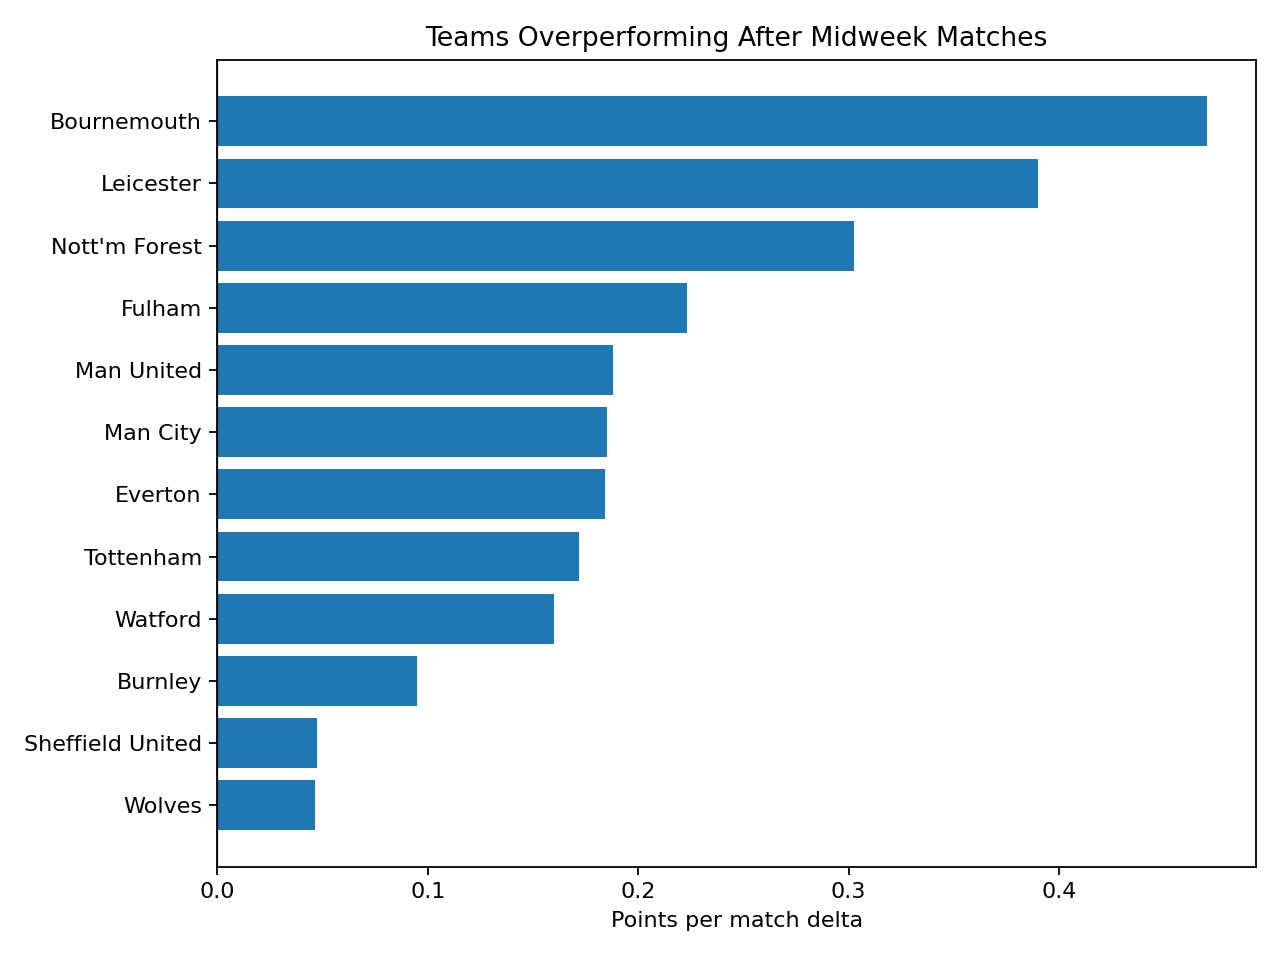

Data behind this chart, as committed beside it:
team, matches_after_midweek, points_per_match_after_midweek, points_per_match_normal, midweek_points_delta
Bournemouth, 34, 1.529, 1.059, 0.4701
Leicester, 45, 1.556, 1.166, 0.39
Nott'm Forest, 24, 1.458, 1.156, 0.3028
Fulham, 36, 1.361, 1.138, 0.2232
Man United, 60, 1.783, 1.595, 0.1881
Man City, 55, 2.382, 2.197, 0.1853
Everton, 55, 1.364, 1.179, 0.1844
Tottenham, 58, 1.69, 1.518, 0.172
Watford, 22, 0.8636, 0.7037, 0.1599
Burnley, 45, 1.067, 0.972, 0.0947
Sheffield United, 27, 0.8519, 0.8046, 0.04725
Wolves, 46, 1.283, 1.236, 0.04634
Ipswich, 5, 0.6, 0.5758, 0.02424
Southampton, 45, 0.9111, 0.9034, 0.007663
Leeds, 27, 1.111, 1.126, -0.01533
Luton, 11, 0.6364, 0.7037, -0.06734
Liverpool, 56, 2.107, 2.18, -0.07309
West Brom, 13, 0.6154, 0.72, -0.1046
West Ham, 47, 1.191, 1.32, -0.129
Brighton, 52, 1.212, 1.369, -0.1578
Newcastle, 55, 1.327, 1.514, -0.1872
Crystal Palace, 63, 1.079, 1.297, -0.2176
Chelsea, 55, 1.509, 1.734, -0.225
Aston Villa, 60, 1.267, 1.512, -0.2452
Brentford, 31, 1.097, 1.372, -0.2751
Arsenal, 50, 1.62, 1.978, -0.3575
Norwich, 19, 0.2105, 0.6842, -0.4737
